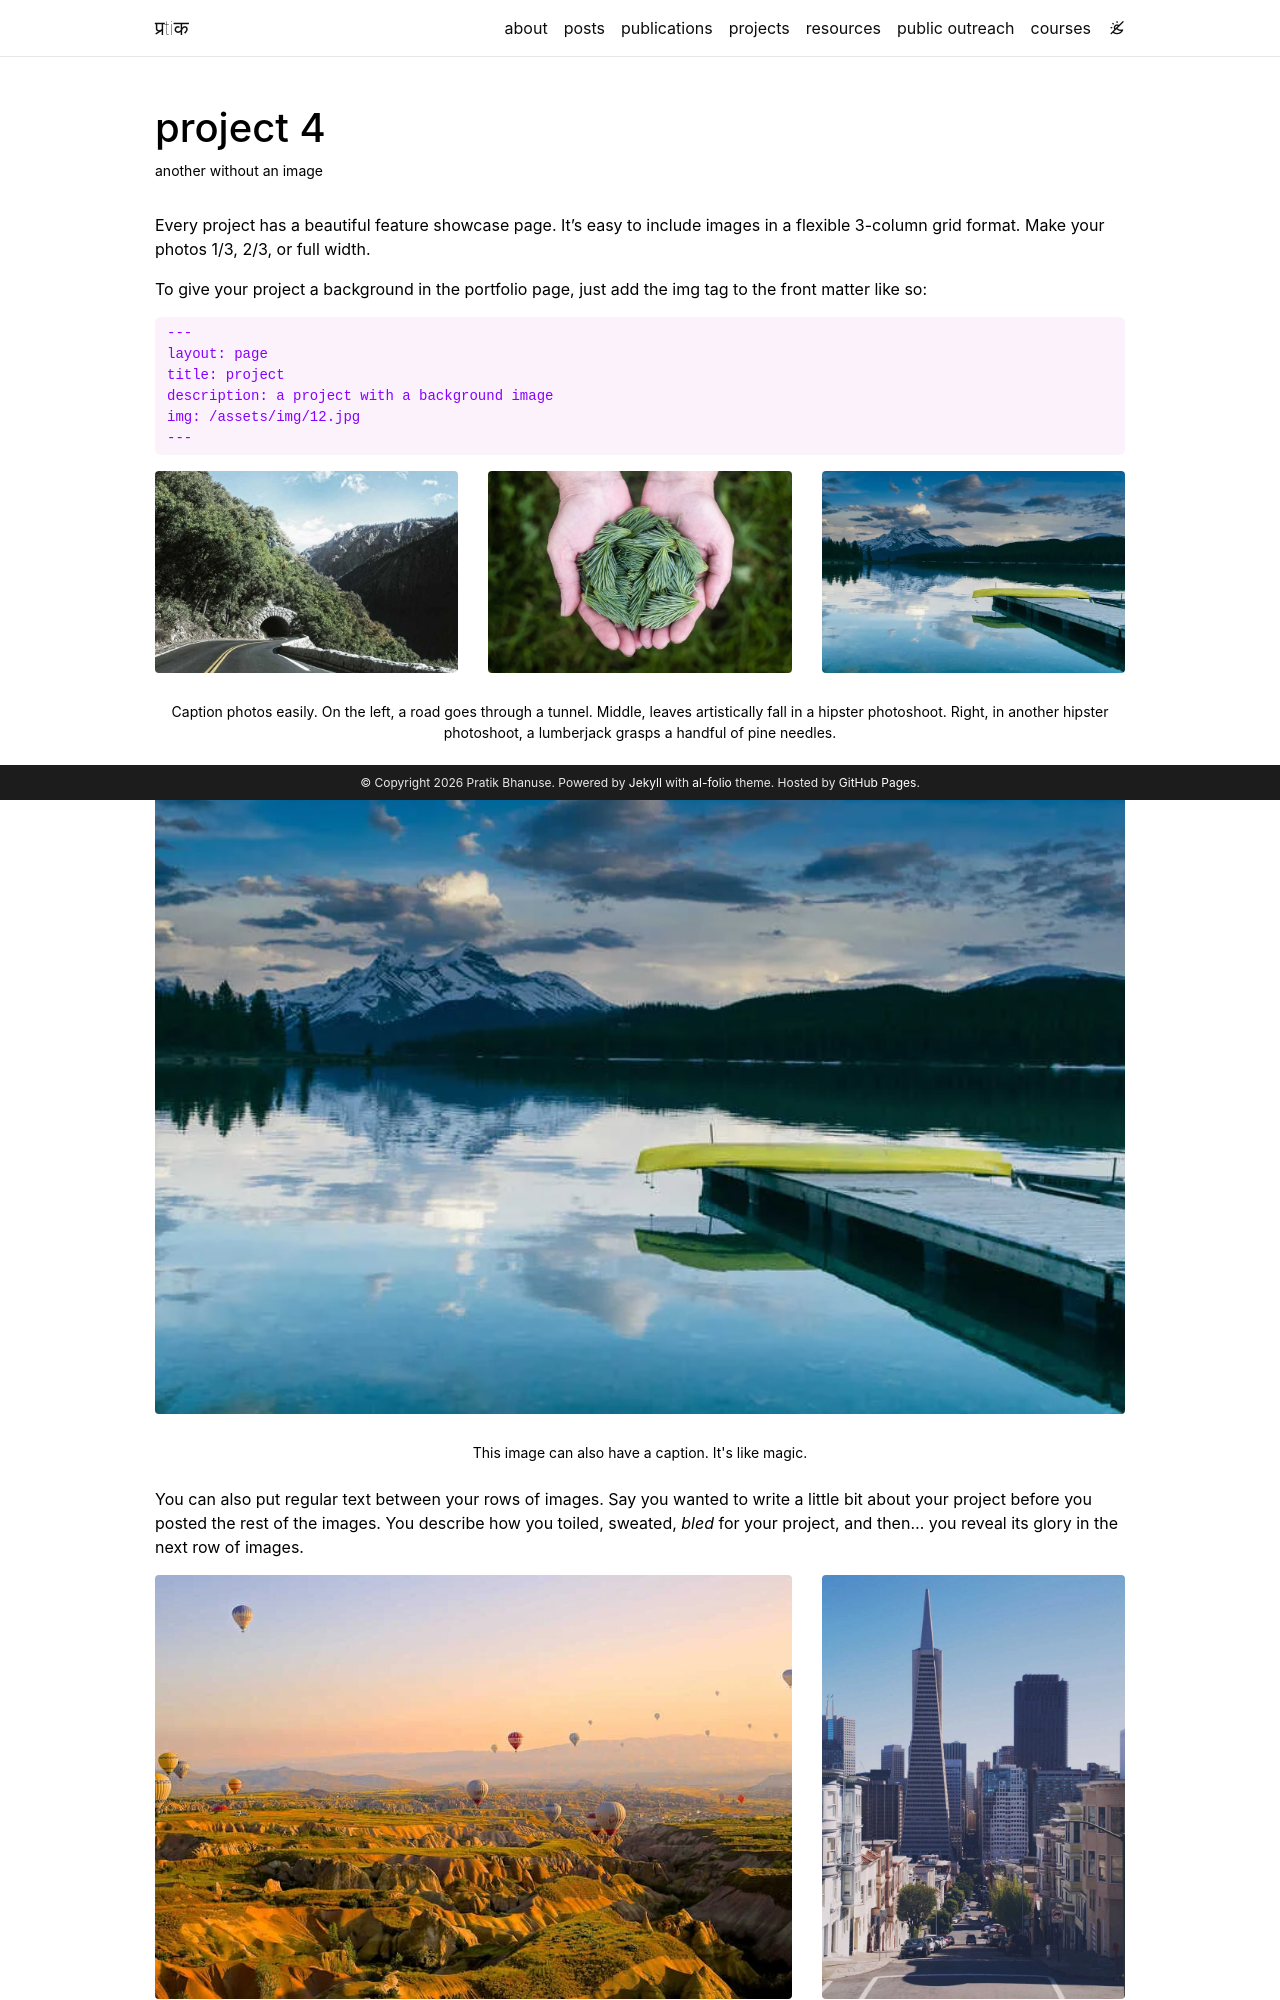

repository: Pratikbhanuse/pratikbhanuse.github.io · page: _projects/4_project_eg/index.html · generator: jekyll

---
layout: page
title: project 4
description: another without an image
img:
importance: 3
category: fun
---

Every project has a beautiful feature showcase page.
It's easy to include images in a flexible 3-column grid format.
Make your photos 1/3, 2/3, or full width.

To give your project a background in the portfolio page, just add the img tag to the front matter like so:

    ---
    layout: page
    title: project
    description: a project with a background image
    img: /assets/img/12.jpg
    ---

<div class="row">
    <div class="col-sm mt-3 mt-md-0">
        {% include figure.liquid loading="eager" path="assets/img/1.jpg" title="example image" class="img-fluid rounded z-depth-1" %}
    </div>
    <div class="col-sm mt-3 mt-md-0">
        {% include figure.liquid loading="eager" path="assets/img/3.jpg" title="example image" class="img-fluid rounded z-depth-1" %}
    </div>
    <div class="col-sm mt-3 mt-md-0">
        {% include figure.liquid loading="eager" path="assets/img/5.jpg" title="example image" class="img-fluid rounded z-depth-1" %}
    </div>
</div>
<div class="caption">
    Caption photos easily. On the left, a road goes through a tunnel. Middle, leaves artistically fall in a hipster photoshoot. Right, in another hipster photoshoot, a lumberjack grasps a handful of pine needles.
</div>
<div class="row">
    <div class="col-sm mt-3 mt-md-0">
        {% include figure.liquid loading="eager" path="assets/img/5.jpg" title="example image" class="img-fluid rounded z-depth-1" %}
    </div>
</div>
<div class="caption">
    This image can also have a caption. It's like magic.
</div>

You can also put regular text between your rows of images.
Say you wanted to write a little bit about your project before you posted the rest of the images.
You describe how you toiled, sweated, _bled_ for your project, and then... you reveal its glory in the next row of images.

<div class="row justify-content-sm-center">
    <div class="col-sm-8 mt-3 mt-md-0">
        {% include figure.liquid path="assets/img/6.jpg" title="example image" class="img-fluid rounded z-depth-1" %}
    </div>
    <div class="col-sm-4 mt-3 mt-md-0">
        {% include figure.liquid path="assets/img/11.jpg" title="example image" class="img-fluid rounded z-depth-1" %}
    </div>
</div>
<div class="caption">
    You can also have artistically styled 2/3 + 1/3 images, like these.
</div>
